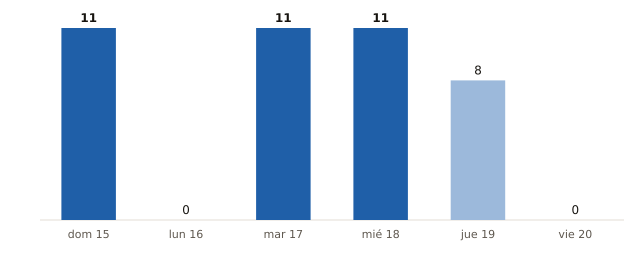

Values plotted in this chart, from the file beside it:
fecha, municipios_prob_90_o_mas
2026-11-15, 11
2026-11-16, 0
2026-11-17, 11
2026-11-18, 11
2026-11-19, 8
2026-11-20, 0
